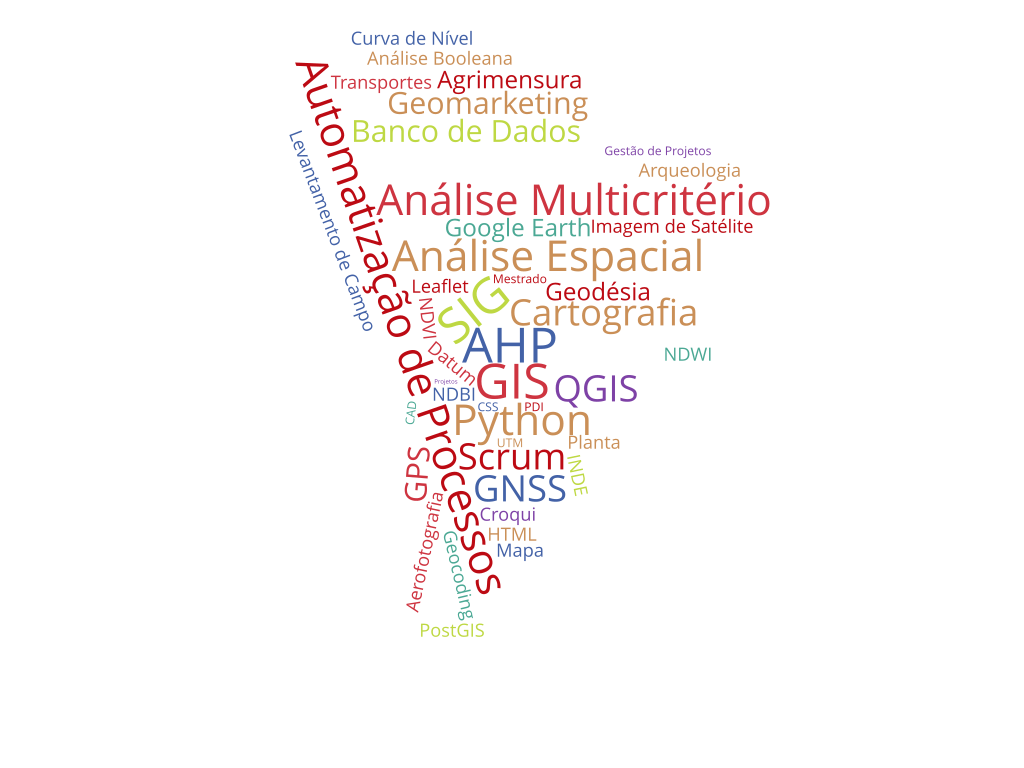

Source data for this figure (header and first rows):
weight; word; color; url
20; SIG; ; 
18; Sistema de Informação Geográfica; ; 
20; GIS; ; 
18; Geoprocessamento; ; 
20; AHP; ; 
19; Análise Espacial; ; 
19; Análise Multicritério; ; 
19; Python; ; 
19; Model Builder; ; 
19; Automatização de Processos; ; 
18; Banco de Dados Geográfico; ; 
18; GNSS; ; 
17; GPS; ; 
18; Metodologia Ágil; ; 
18; Scrum; ; 
18; ArcGIS; ; 
18; QGIS; ; 
17; Banco de Dados; ; 
18; Cartografia; ; 
16; Geodésia; ; 
17; Geomarketing; ; 
18; Gestão Territorial; ; 
17; Sensoriamento Remoto; ; 
18; Construtor de Modelos; ; 
15; Análise e Desenvolvimento de Sistemas; ; 
15; Geografia; ; 
14; Gestão de Projetos; ; 
14; MBA; ; 
14; Mestrado; ; 
13; Projetos; ; 
16; Google Earth; ; 
16; Meio Ambiente; ; 
16; Agrimensura; ; 
15; Análise Booleana; ; 
15; INDE; ; 
15; Infraestrutura de Transportes e Rodovias; ; 
15; Leaflet; ; 
15; Webmap; ; 
15; Transportes; ; 
15; Geocoding; ; 
15; Google Maps; ; 
15; CSS; ; 
15; Datum; ; 
15; HTML; ; 
15; Javascript; ; 
15; PostGIS; ; 
15; PostgreSQL; ; 
15; Topografia; ; 
15; UTM; ; 
15; Engenharia de Transportes; ; 
15; Geocodificação; ; 
15; Google Cloud; ; 
15; Setor Energético; ; 
15; Arqueologia; ; 
15; PDI; ; 
15; NDWI; ; 
15; NDVI; ; 
15; NDBI; ; 
15; Classificação Supervisionada; ; 
15; Levantamento de Campo; ; 
... 31 more rows
